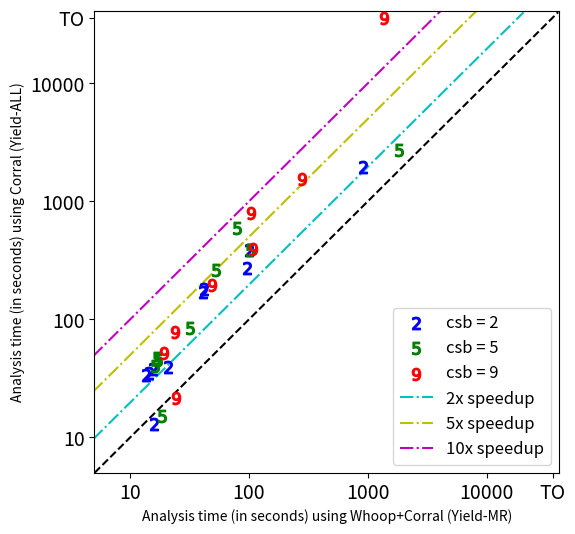

This figure's Python source:
OUTPUT='yieldmr_vs_yieldall.pdf'
# OUTPUT='yieldepp_vs_yieldall.pdf'
XLABEL='Analysis time (in seconds) using Whoop+Corral (Yield-MR)'
# XLABEL='Analysis time (in seconds) using Whoop+Corral (Yield-EPP)'
YLABEL='Analysis time (in seconds) using Corral (Yield-ALL)'
TIMEOUT=36000

import numpy as np
import matplotlib.pyplot as plt
import math
import sys

from matplotlib.backends.backend_pdf import PdfPages

plt.rcParams['xtick.minor.size'] = 0
plt.rcParams['ytick.minor.size'] = 0

x0 = [13.5, 41.3, 15.7, 3.1,    14.5, 41.6,    99.2, 95.5, 21.0,              906.0, 15.9]
x1 = [16.9, 79.4, 17.3, 3.1,    16.1, 52.9,    102.4, 1847.9, 32.0,           0, 18.5]
x2 = [49.3, 1358.9, 23.9, 3.1,  19.3, 104.6,   107.6, 0, 278.0,               0, 24.3]

z0 = [17.7, 79.4, 26.1, 3.1,   22.3, 91.2,     104.0, 164.9, 44.4,        1924.4, 16.1]
z1 = [24.2, 432.4, 31.2, 3.1,  25.7, 150.7,    105.5, 2309.8, 89.6,       0, 18.5]
z2 = [132.1, 0, 55.2, 3.2,     33.0, 633.2,    107.1, 0, 1543.4,          0, 24.5]

y0 = [33.5, 169.3, 38.1, 11.1   , 35.0, 182.6,   388.0, 271.0, 39.8,            1966.5, 12.9]
y1 = [47.0, 595.1, 45.6, 13.8   , 40.2, 263.7,   390.8, 2746.6, 85.0,           36000, 15.2]
y2 = [197.5, 36000, 78.4, 37.3   , 51.8, 793.0,   392.1, 36000, 1539.9,         36000, 21.4]

# setup a figure
pp = PdfPages(OUTPUT)
fig, ax = plt.subplots(figsize=(6,6))

# plot the data (csb = 2)
ax.scatter(x0, y0, s=80, color='b', zorder = 10, marker='$2$', label='csb = 2')
# plot the data (csb = 5)
ax.scatter(x1, y1, s=80, color='g', zorder = 10, marker='$5$', label='csb = 5')
# plot the data (csb = 9)
ax.scatter(x2, y2, s=80, color='r', zorder = 10, marker='$9$', label='csb = 9')

# plot the data (csb = 2)
# ax.scatter(z0, y0, s=80, color='b', zorder = 10, marker='$2$', label='csb = 2')
# plot the data (csb = 5)
# ax.scatter(z1, y1, s=80, color='g', zorder = 10, marker='$5$', label='csb = 5')
# plot the data (csb = 9)
# ax.scatter(z2, y2, s=80, color='r', zorder = 10, marker='$9$', label='csb = 9')

# plot y=x line
xyline = np.logspace(math.log(0.0085,10), math.log(40000,10))
ax.plot(xyline, xyline, 'k--')

x2sp = np.logspace(math.log(0.00425,10), math.log(20500,10))
y2sp = np.logspace(math.log(0.0085,10), math.log(40000,10))
ax.plot(x2sp, y2sp, 'c-.', label='2x speedup')

x5sp = np.logspace(math.log(0.0017,10), math.log(8200,10))
y5sp = np.logspace(math.log(0.0085,10), math.log(41000,10))
ax.plot(x5sp, y5sp, 'y-.', label='5x speedup')

x10sp = np.logspace(math.log(0.00085,10), math.log(4100,10))
y10sp = np.logspace(math.log(0.0085,10), math.log(41000,10))
ax.plot(x10sp, y10sp, 'm-.', label='10x speedup')

# setup log scales
ax.set_xscale('log')
ax.set_yscale('log')

# label timeout and remove redundant 0.1 from x-axis
locs,labels = plt.xticks()
locs = np.concatenate((locs,[TIMEOUT]))
def xlabel(x):
  if x == TIMEOUT: return "TO"
  elif x == 0.01: return ""
  else: return "%g" % x
plt.xticks(locs, map(xlabel, locs), fontsize=14)
def ylabel(x):
  if x == TIMEOUT: return "TO"
  else: return "%g" % x
plt.yticks(locs, map(ylabel, locs), fontsize=14)

# add labels, legend and make it nicer
ax.set_xlabel(XLABEL)
ax.set_ylabel(YLABEL)
ax.set_xlim(5, TIMEOUT + 5000)
ax.set_ylim(5, TIMEOUT + 5000)
ax.legend(loc=4, prop={'size':12})

# done!
pp.savefig(fig, bbox_inches='tight')
pp.close()
